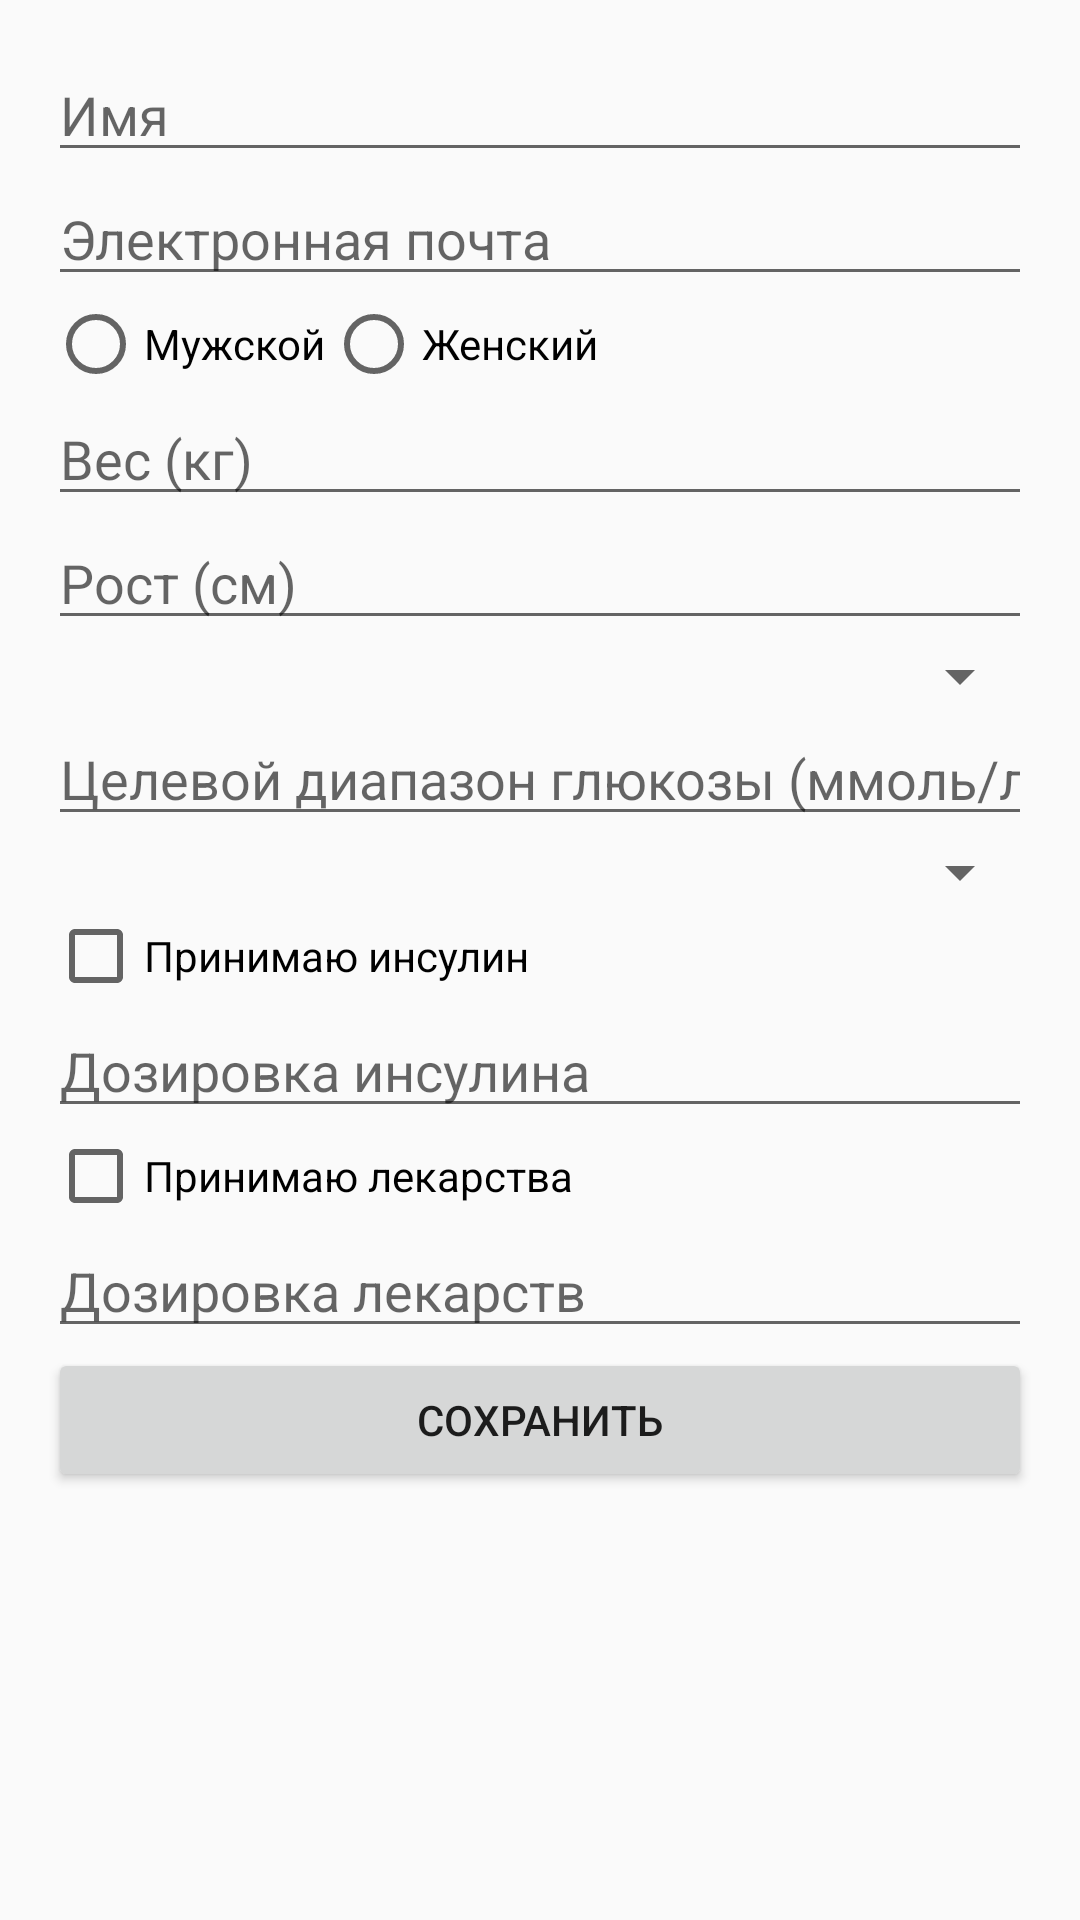

Android layout source for this screen:
<!-- AndroidManifest.xml: application theme Theme.GlucoDialog -->
<!-- res/layout/activity_patient_profile.xml -->
<?xml version="1.0" encoding="utf-8"?>
<ScrollView xmlns:android="http://schemas.android.com/apk/res/android"
    android:layout_width="match_parent"
    android:layout_height="match_parent">

    <LinearLayout
        android:orientation="vertical"
        android:padding="16dp"
        android:layout_width="match_parent"
        android:layout_height="wrap_content">

        <EditText
            android:id="@+id/etName"
            android:hint="Имя"
            android:inputType="textPersonName"
            android:layout_width="match_parent"
            android:layout_height="wrap_content" />

        <EditText
            android:id="@+id/etEmail"
            android:hint="Электронная почта"
            android:inputType="textEmailAddress"
            android:layout_width="match_parent"
            android:layout_height="wrap_content" />

        <RadioGroup
            android:id="@+id/rgGender"
            android:orientation="horizontal"
            android:layout_width="match_parent"
            android:layout_height="wrap_content">
            <RadioButton
                android:id="@+id/rbMale"
                android:text="Мужской"
                android:layout_width="wrap_content"
                android:layout_height="wrap_content" />
            <RadioButton
                android:id="@+id/rbFemale"
                android:text="Женский"
                android:layout_width="wrap_content"
                android:layout_height="wrap_content" />
        </RadioGroup>

        <EditText
            android:id="@+id/etWeight"
            android:hint="Вес (кг)"
            android:inputType="numberDecimal"
            android:layout_width="match_parent"
            android:layout_height="wrap_content" />

        <EditText
            android:id="@+id/etHeight"
            android:hint="Рост (см)"
            android:inputType="numberDecimal"
            android:layout_width="match_parent"
            android:layout_height="wrap_content" />

        <Spinner
            android:id="@+id/spinnerDiabetesType"
            android:layout_width="match_parent"
            android:layout_height="wrap_content" />

        <EditText
            android:id="@+id/etGlucoseTargetRange"
            android:hint="Целевой диапазон глюкозы (ммоль/л)"
            android:inputType="text"
            android:layout_width="match_parent"
            android:layout_height="wrap_content" />

        <Spinner
            android:id="@+id/spinnerGlucoseUnit"
            android:layout_width="match_parent"
            android:layout_height="wrap_content" />

        <CheckBox
            android:id="@+id/cbTakesInsulin"
            android:text="Принимаю инсулин"
            android:layout_width="wrap_content"
            android:layout_height="wrap_content" />

        <EditText
            android:id="@+id/etInsulinDosage"
            android:hint="Дозировка инсулина"
            android:inputType="numberDecimal"
            android:layout_width="match_parent"
            android:layout_height="wrap_content" />

        <CheckBox
            android:id="@+id/cbTakesMedications"
            android:text="Принимаю лекарства"
            android:layout_width="wrap_content"
            android:layout_height="wrap_content" />

        <EditText
            android:id="@+id/etMedicationDosage"
            android:hint="Дозировка лекарств"
            android:inputType="numberDecimal"
            android:layout_width="match_parent"
            android:layout_height="wrap_content" />

        <Button
            android:id="@+id/btnSaveProfile"
            android:text="Сохранить"
            android:layout_width="match_parent"
            android:layout_height="wrap_content" />

    </LinearLayout>
</ScrollView>
<!-- resources referenced by this layout -->
<resources>
  <style name="Theme.GlucoDialog" parent="Theme.AppCompat.DayNight.NoActionBar">
          
          <item name="colorPrimary">@color/colorPrimary</item>
          <item name="colorPrimaryVariant">@color/colorPrimaryVariant</item>
          <item name="colorSecondary">@color/colorSecondary</item>
  
          
          <item name="colorOnPrimary">@color/colorOnPrimary</item>
          <item name="colorOnSecondary">@color/colorOnSecondary</item>
  
          
          <item name="android:statusBarColor">@color/colorPrimaryVariant</item>
          <item name="android:navigationBarColor">@color/colorPrimary</item>
      </style>
  <color name="colorPrimary">#6200EE</color>
  <color name="colorPrimaryVariant">#3700B3</color>
  <color name="colorSecondary">#03DAC5</color>
  <color name="colorOnPrimary">#FFFFFF</color>
  <color name="colorOnSecondary">#000000</color>
</resources>
